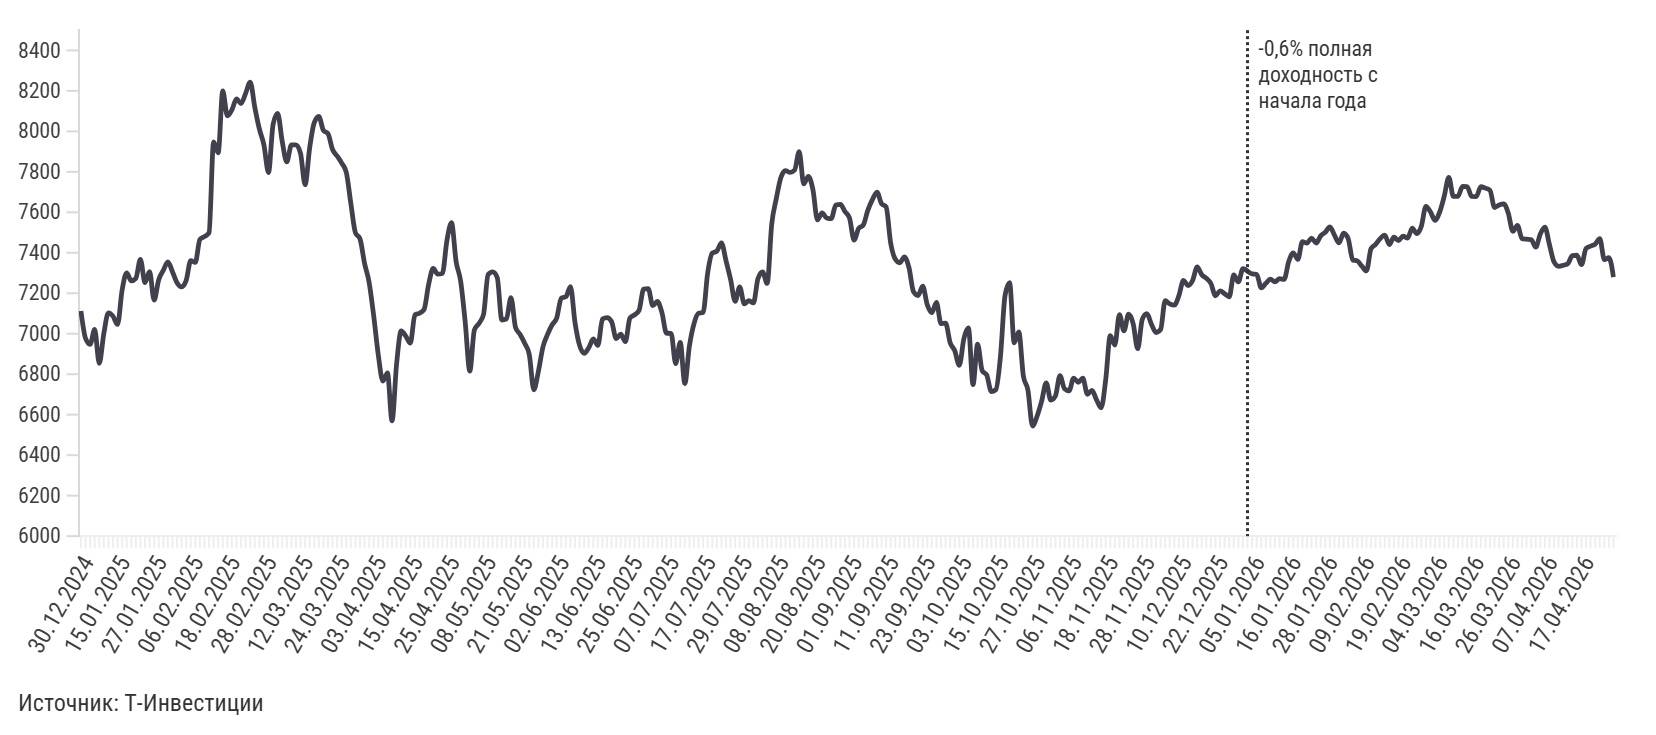

Values plotted in this chart, from the file beside it:
label, Индекс Мосбиржи (полная доходность)
28.04.2026, 7279,14
27.04.2026, 7375,86
24.04.2026, 7365,92
23.04.2026, 7469,58
22.04.2026, 7443,11
21.04.2026, 7432,49
20.04.2026, 7421,6
17.04.2026, 7341,5
16.04.2026, 7387,86
15.04.2026, 7386
14.04.2026, 7345,73
13.04.2026, 7338,13
10.04.2026, 7333,09
09.04.2026, 7354,64
08.04.2026, 7439,83
07.04.2026, 7526,42
06.04.2026, 7493,14
03.04.2026, 7428,11
02.04.2026, 7465
01.04.2026, 7467,23
31.03.2026, 7470,27
30.03.2026, 7535,71
27.03.2026, 7505,9
26.03.2026, 7595,31
25.03.2026, 7641,86
24.03.2026, 7635,83
23.03.2026, 7623,8
20.03.2026, 7708,45
19.03.2026, 7719,48
18.03.2026, 7726,83
17.03.2026, 7677,89
16.03.2026, 7678,4
13.03.2026, 7727,21
12.03.2026, 7727,8
11.03.2026, 7679,29
10.03.2026, 7678,78
09.03.2026, 7772,47
06.03.2026, 7679,45
05.03.2026, 7601,12
04.03.2026, 7560,17
03.03.2026, 7601,5
02.03.2026, 7629,78
27.02.2026, 7531,54
26.02.2026, 7495,05
25.02.2026, 7521,45
24.02.2026, 7472,91
20.02.2026, 7481,65
19.02.2026, 7460,77
18.02.2026, 7477,56
17.02.2026, 7440,56
16.02.2026, 7487,03
13.02.2026, 7470,19
12.02.2026, 7441,45
11.02.2026, 7420,17
10.02.2026, 7310,63
09.02.2026, 7333,77
06.02.2026, 7360,11
05.02.2026, 7364,68
04.02.2026, 7470,1
03.02.2026, 7496,58
... 276 more rows
